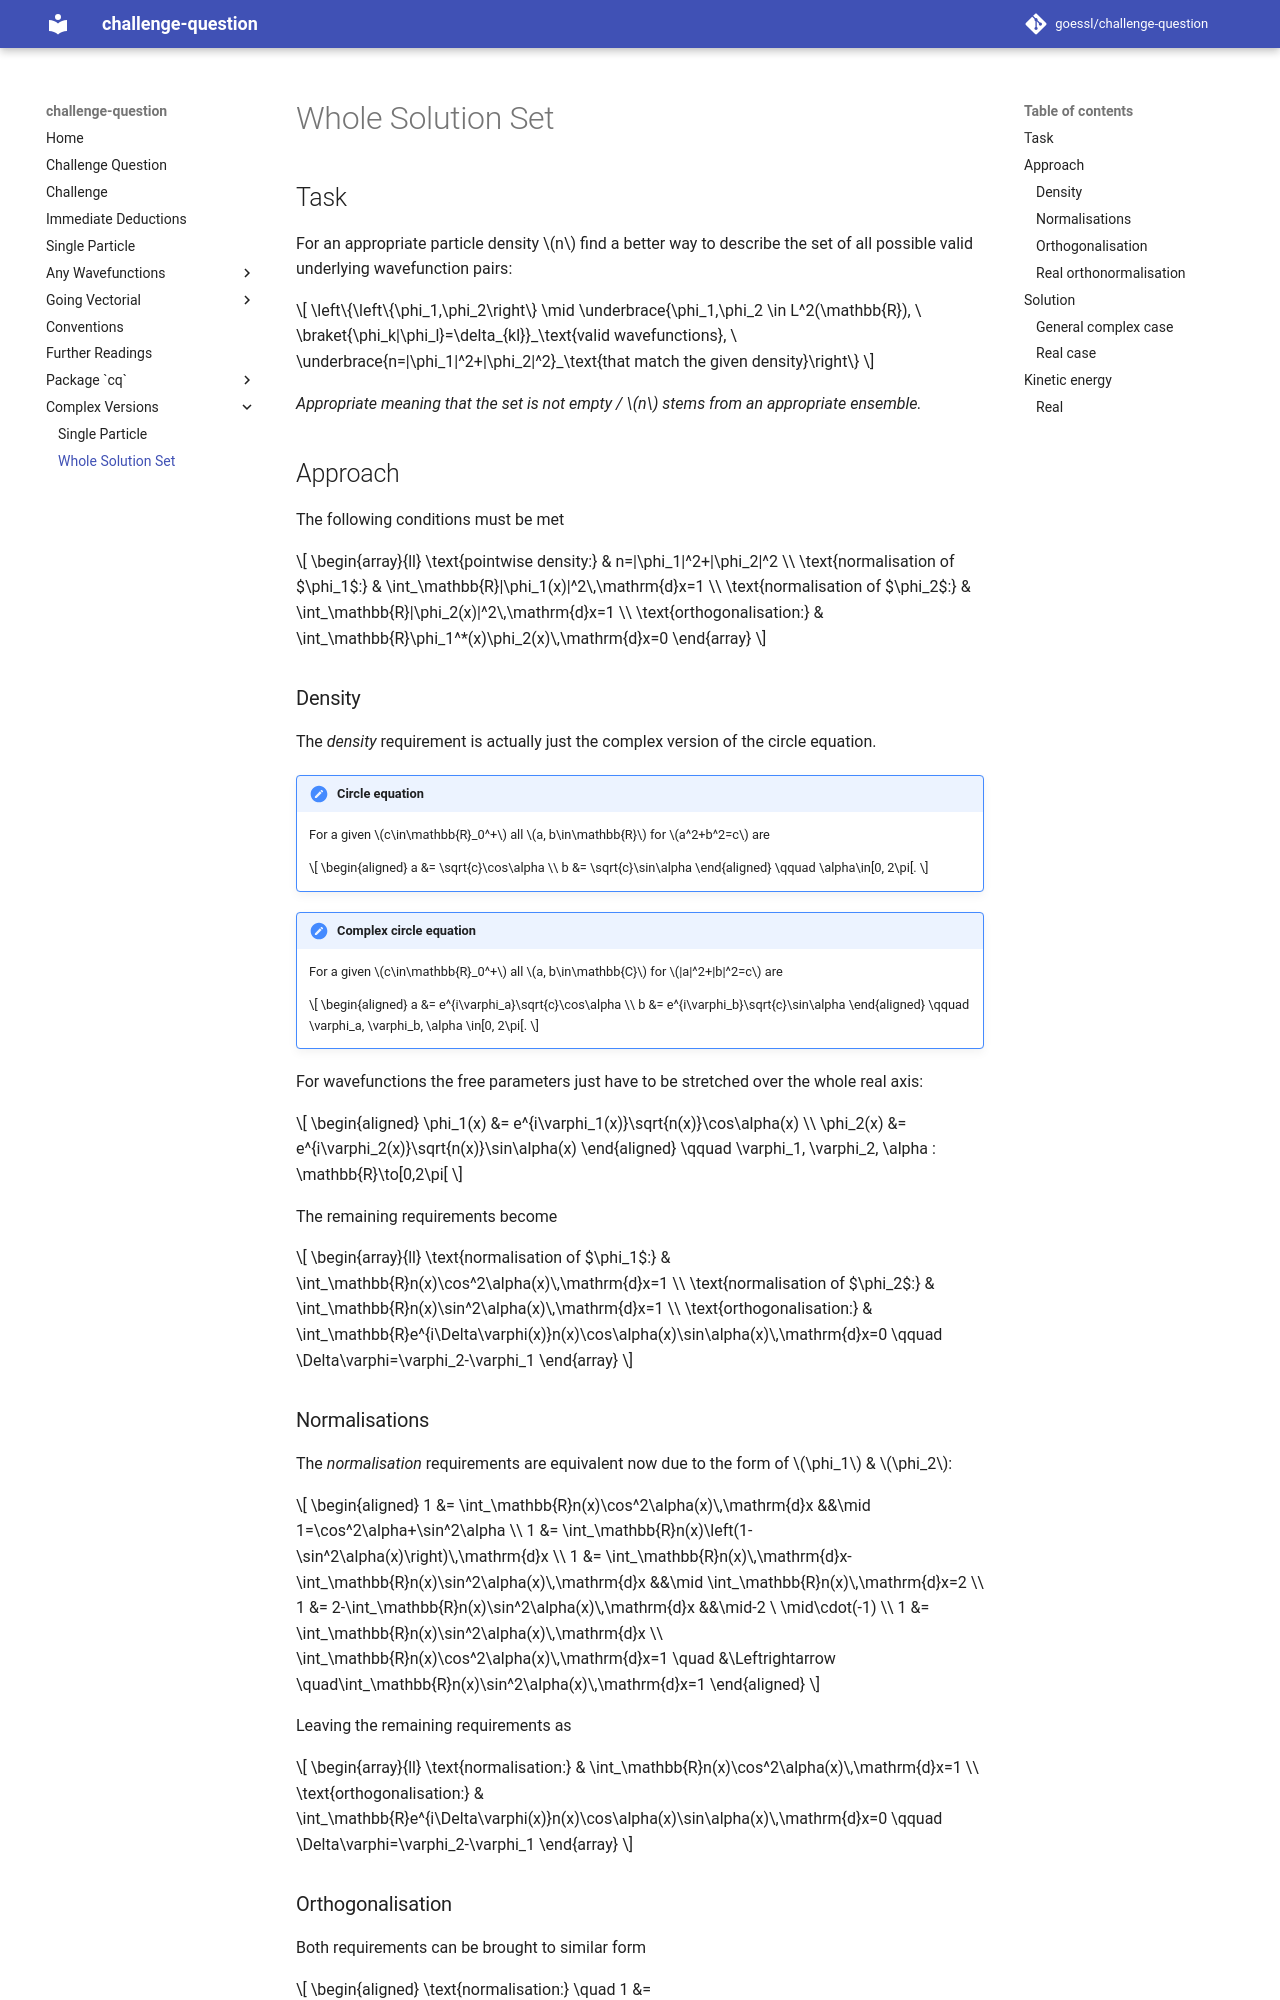

repository: goessl/challenge-question · page: complex/whole_solution_set/index.html · generator: mkdocs

# Whole Solution Set

## Task

For an appropriate particle density $n$ find a better way to describe the set of all possible valid underlying wavefunction pairs:

$$
    \left\{\left\{\phi_1,\phi_2\right\} \mid \underbrace{\phi_1,\phi_2 \in L^2(\mathbb{R}), \ \braket{\phi_k|\phi_l}=\delta_{kl}}_\text{valid wavefunctions}, \ \underbrace{n=|\phi_1|^2+|\phi_2|^2}_\text{that match the given density}\right\}
$$

*Appropriate meaning that the set is not empty / $n$ stems from an appropriate ensemble.*

## Approach

The following conditions must be met

$$
    \begin{array}{ll}
        \text{pointwise density:} & n=|\phi_1|^2+|\phi_2|^2 \\
        \text{normalisation of $\phi_1$:} & \int_\mathbb{R}|\phi_1(x)|^2\,\mathrm{d}x=1 \\
        \text{normalisation of $\phi_2$:} & \int_\mathbb{R}|\phi_2(x)|^2\,\mathrm{d}x=1 \\
        \text{orthogonalisation:} & \int_\mathbb{R}\phi_1^*(x)\phi_2(x)\,\mathrm{d}x=0
    \end{array}
$$

### Density

The *density* requirement is actually just the complex version of the circle equation.

!!! note "Circle equation"

    For a given $c\in\mathbb{R}_0^+$ all $a, b\in\mathbb{R}$ for $a^2+b^2=c$ are
    
    $$
        \begin{aligned}
            a &= \sqrt{c}\cos\alpha \\
            b &= \sqrt{c}\sin\alpha
        \end{aligned} \qquad \alpha\in[0, 2\pi[.
    $$

!!! note "Complex circle equation"

    For a given $c\in\mathbb{R}_0^+$ all $a, b\in\mathbb{C}$ for $|a|^2+|b|^2=c$ are
    
    $$
        \begin{aligned}
            a &= e^{i\varphi_a}\sqrt{c}\cos\alpha \\
            b &= e^{i\varphi_b}\sqrt{c}\sin\alpha
        \end{aligned} \qquad \varphi_a, \varphi_b, \alpha \in[0, 2\pi[.
    $$

For wavefunctions the free parameters just have to be stretched over the whole real axis:

$$
    \begin{aligned}
        \phi_1(x) &= e^{i\varphi_1(x)}\sqrt{n(x)}\cos\alpha(x) \\
        \phi_2(x) &= e^{i\varphi_2(x)}\sqrt{n(x)}\sin\alpha(x)
    \end{aligned} \qquad \varphi_1, \varphi_2, \alpha : \mathbb{R}\to[0,2\pi[
$$

The remaining requirements become

$$
    \begin{array}{ll}
        \text{normalisation of $\phi_1$:} & \int_\mathbb{R}n(x)\cos^2\alpha(x)\,\mathrm{d}x=1 \\
        \text{normalisation of $\phi_2$:} & \int_\mathbb{R}n(x)\sin^2\alpha(x)\,\mathrm{d}x=1 \\
        \text{orthogonalisation:} & \int_\mathbb{R}e^{i\Delta\varphi(x)}n(x)\cos\alpha(x)\sin\alpha(x)\,\mathrm{d}x=0 \qquad \Delta\varphi=\varphi_2-\varphi_1
    \end{array}
$$

### Normalisations

The *normalisation* requirements are equivalent now due to the form of $\phi_1$ & $\phi_2$:

$$
    \begin{aligned}
        1 &= \int_\mathbb{R}n(x)\cos^2\alpha(x)\,\mathrm{d}x &&\mid 1=\cos^2\alpha+\sin^2\alpha \\
        1 &= \int_\mathbb{R}n(x)\left(1-\sin^2\alpha(x)\right)\,\mathrm{d}x \\
        1 &= \int_\mathbb{R}n(x)\,\mathrm{d}x-\int_\mathbb{R}n(x)\sin^2\alpha(x)\,\mathrm{d}x &&\mid \int_\mathbb{R}n(x)\,\mathrm{d}x=2 \\
        1 &= 2-\int_\mathbb{R}n(x)\sin^2\alpha(x)\,\mathrm{d}x &&\mid-2 \ \mid\cdot(-1) \\
        1 &= \int_\mathbb{R}n(x)\sin^2\alpha(x)\,\mathrm{d}x \\
        \int_\mathbb{R}n(x)\cos^2\alpha(x)\,\mathrm{d}x=1 \quad &\Leftrightarrow \quad\int_\mathbb{R}n(x)\sin^2\alpha(x)\,\mathrm{d}x=1
    \end{aligned}
$$

Leaving the remaining requirements as

$$
    \begin{array}{ll}
        \text{normalisation:} & \int_\mathbb{R}n(x)\cos^2\alpha(x)\,\mathrm{d}x=1 \\
        \text{orthogonalisation:} & \int_\mathbb{R}e^{i\Delta\varphi(x)}n(x)\cos\alpha(x)\sin\alpha(x)\,\mathrm{d}x=0 \qquad \Delta\varphi=\varphi_2-\varphi_1
    \end{array}
$$
